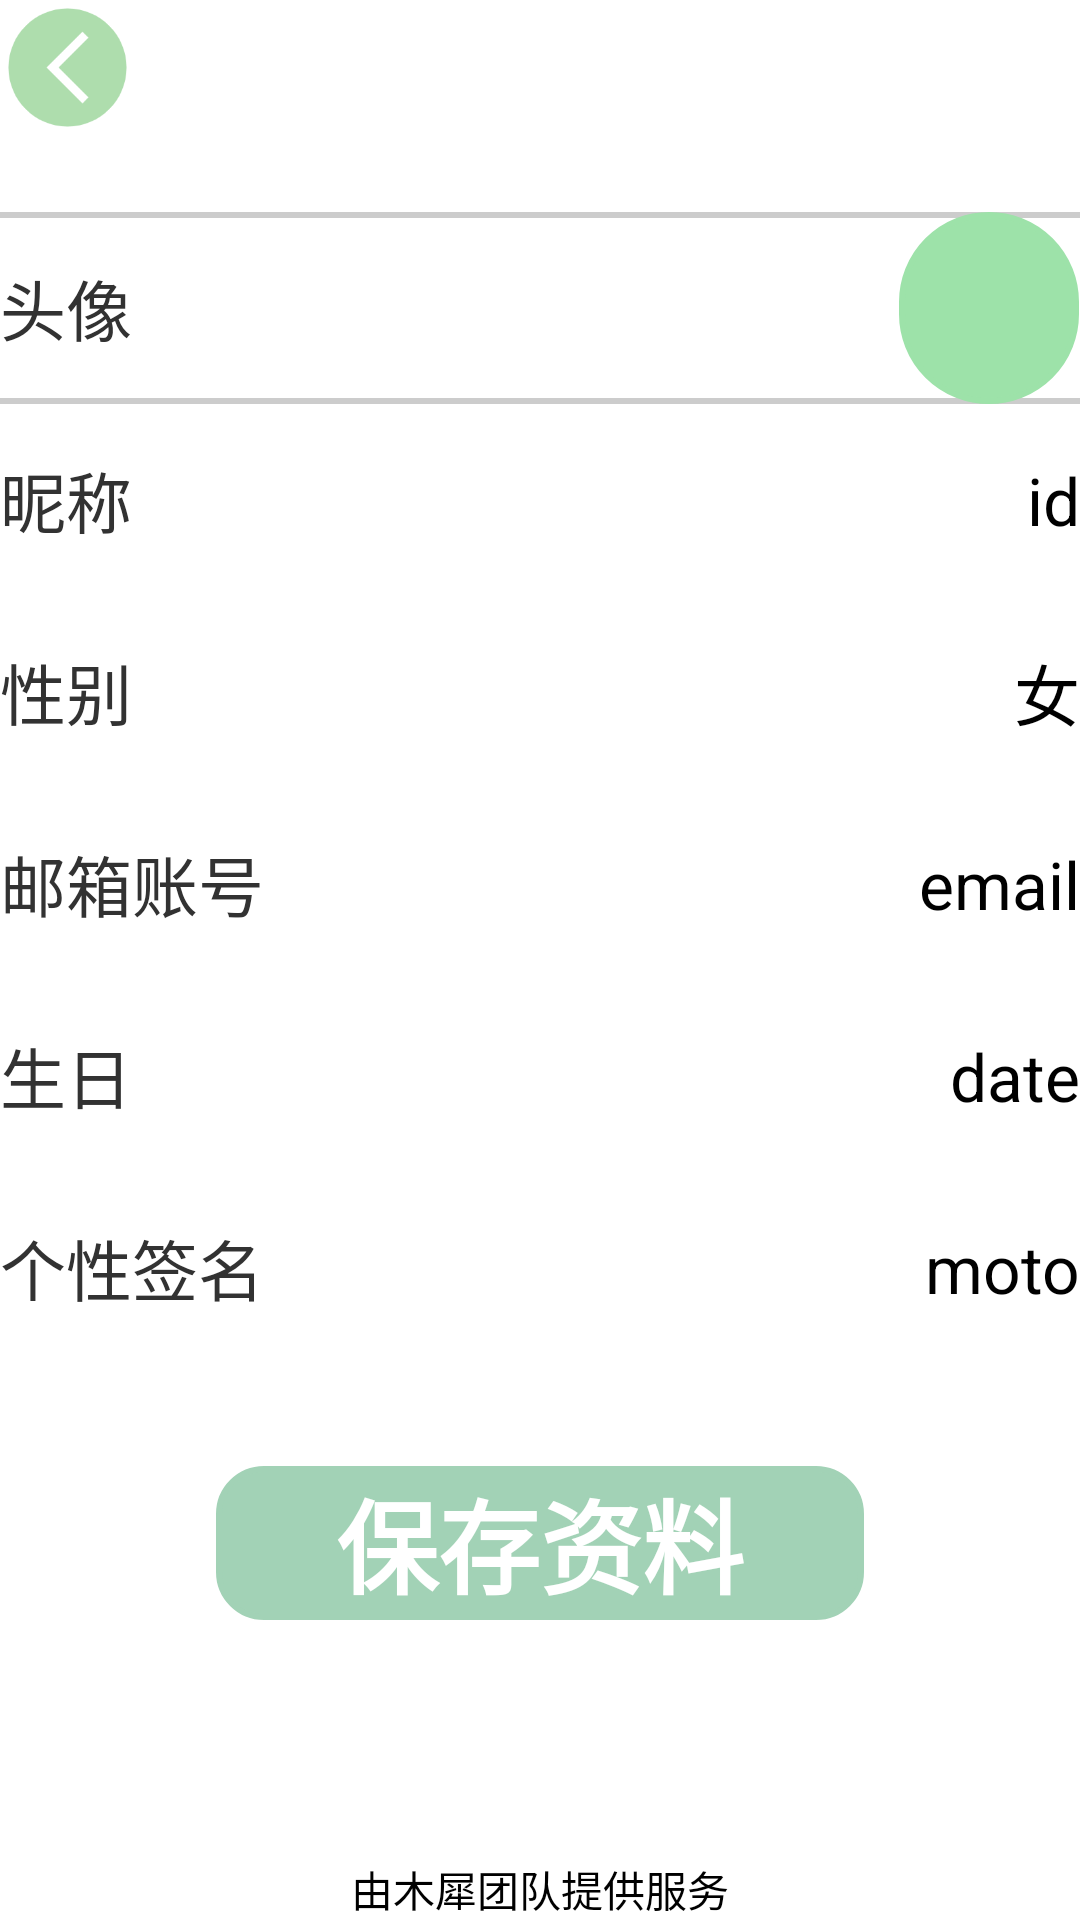

Write the Android layout XML for this screen, with the resource values it uses.
<!-- AndroidManifest.xml: application theme android:Theme.Light.NoTitleBar -->
<!-- res/layout/activity_information.xml -->
<?xml version="1.0" encoding="utf-8"?>
<androidx.constraintlayout.widget.ConstraintLayout
    xmlns:android="http://schemas.android.com/apk/res/android"
    xmlns:app="http://schemas.android.com/apk/res-auto"
    xmlns:tools="http://schemas.android.com/tools"
    android:layout_width="match_parent"
    android:layout_height="match_parent">

    <ImageView
        android:layout_width="45dp"
        android:layout_height="45dp"
        android:src="@drawable/arrow_back_my_page"
        app:layout_constraintStart_toStartOf="parent"
        app:layout_constraintTop_toTopOf="parent" />

    <LinearLayout
        android:id="@+id/text"
        android:layout_width="match_parent"
        android:layout_height="0dp"

        app:layout_constraintWidth_percent="0.8"
        app:layout_constraintHeight_percent="0.6"

        app:layout_constraintStart_toStartOf="parent"
        app:layout_constraintEnd_toEndOf="parent"
        app:layout_constraintHorizontal_bias="0.5"

        app:layout_constraintBottom_toTopOf="@id/service"
        app:layout_constraintTop_toTopOf="parent"
        app:layout_constraintVertical_bias="0.3"

        android:orientation="vertical"
        android:background="@drawable/square_angle_g">

        <LinearLayout
            android:id="@+id/text1"
            android:layout_width="match_parent"
            android:layout_height="0dp"
            android:layout_weight="1"
            android:orientation="horizontal"
            android:background="@drawable/square_line_tb_g">
            <TextView
                android:layout_width="0dp"
                android:layout_height="match_parent"
                android:text="@string/statue"
                android:textSize="22sp"
                android:gravity="center_vertical"
                android:layout_weight="1"/>
            
            <ImageView
                android:layout_width="0dp"
                android:layout_height="match_parent"
                android:src="@drawable/circle"
                android:layout_weight="0.2"/>

        </LinearLayout>
        <LinearLayout
            android:id="@+id/text2"
            android:layout_width="match_parent"
            android:layout_height="0dp"
            android:layout_weight="1"
            android:orientation="horizontal"
            android:background="@drawable/square_line_b_g">
            <TextView
                android:layout_width="0dp"
                android:layout_height="match_parent"
                android:text="@string/name"
                android:textSize="22sp"
                android:layout_weight="1"
                android:gravity="center_vertical"/>
            <EditText
                android:layout_width="0dp"
                android:layout_height="match_parent"
                android:text="id"
                android:layout_weight="1"
                android:background="@null"
                android:textSize="22sp"
                android:gravity="right|center_vertical"/>

        </LinearLayout>
        <LinearLayout
            android:id="@+id/text3"
            android:layout_width="match_parent"
            android:layout_height="0dp"
            android:layout_weight="1"
            android:orientation="horizontal"
            android:background="@drawable/square_line_b_g">
            <TextView
                android:layout_width="0dp"
                android:layout_height="match_parent"
                android:text="@string/gender"
                android:textSize="22sp"
                android:layout_weight="1"
                android:gravity="center_vertical"/>
            <EditText
                android:layout_width="0dp"
                android:layout_height="match_parent"
                android:text="女"
                android:layout_weight="1"
                android:background="@null"
                android:textSize="22sp"
                android:gravity="right|center_vertical"/>
        </LinearLayout>
        <LinearLayout
            android:id="@+id/text4"
            android:layout_width="match_parent"
            android:layout_height="0dp"
            android:layout_weight="1"
            android:orientation="horizontal"
            android:background="@drawable/square_line_b_g">
            <TextView
                android:layout_width="0dp"
                android:layout_height="match_parent"
                android:text="@string/email"
                android:textSize="22sp"
                android:layout_weight="1"
                android:gravity="center_vertical"/>
            <EditText
                android:layout_width="0dp"
                android:layout_height="match_parent"
                android:text="email"
                android:layout_weight="1"
                android:background="@null"
                android:textSize="22sp"
                android:gravity="right|center_vertical"/>
        </LinearLayout>
        <LinearLayout
            android:id="@+id/text5"
            android:layout_width="match_parent"
            android:layout_height="0dp"
            android:layout_weight="1"
            android:orientation="horizontal"
            android:background="@drawable/square_line_b_g">
            <TextView
                android:layout_width="0dp"
                android:layout_height="match_parent"
                android:text="@string/birthday"
                android:textSize="22sp"
                android:layout_weight="1"
                android:gravity="center_vertical"/>
            <EditText
                android:layout_width="0dp"
                android:layout_height="match_parent"
                android:text="date"
                android:layout_weight="1"
                android:background="@null"
                android:textSize="22sp"
                android:gravity="right|center_vertical"/>

        </LinearLayout>
        <LinearLayout
            android:id="@+id/text6"
            android:layout_width="match_parent"
            android:layout_height="0dp"
            android:layout_weight="1"
            android:orientation="horizontal">
            <TextView
                android:layout_width="0dp"
                android:layout_height="match_parent"
                android:text="@string/motto"
                android:textSize="22sp"
                android:layout_weight="1"
                android:gravity="center_vertical"/>
            <EditText
                android:layout_width="0dp"
                android:layout_height="match_parent"
                android:text="moto"
                android:layout_weight="1"
                android:background="@null"
                android:textSize="22sp"
                android:gravity="right|center_vertical"/>

        </LinearLayout>


    </LinearLayout>

    <Button
        android:layout_width="0dp"
        android:layout_height="0dp"

        android:background="@drawable/square_redius_gray"

        android:backgroundTint="@color/lightgreen"
        android:text="保存资料"
        android:textColor="@color/white"
        android:textSize="34sp"
        android:textStyle="bold"
        app:layout_constraintBottom_toTopOf="@id/service"

        app:layout_constraintEnd_toEndOf="parent"
        app:layout_constraintHeight_percent="0.08"
        app:layout_constraintStart_toStartOf="parent"
        app:layout_constraintTop_toBottomOf="@id/text"
        app:layout_constraintVertical_bias="0.3"
        app:layout_constraintWidth_percent="0.6" />




    <TextView
        android:id="@+id/service"
        android:layout_width="wrap_content"
        android:layout_height="wrap_content"
        android:textColor="@color/black"
        android:text="@string/service"
        app:layout_constraintBottom_toBottomOf="parent"
        app:layout_constraintEnd_toEndOf="parent"
        app:layout_constraintStart_toStartOf="parent" />

</androidx.constraintlayout.widget.ConstraintLayout>
<!-- resources referenced by this layout -->
<resources>
  <color name="black">#FF000000</color>
  <color name="lightgreen">#a2d2b6</color>
  <color name="white">#FFFFFFFF</color>
  <!-- drawable arrow_back_my_page: png bitmap (drawable, 5726 bytes) -->
  <!-- drawable circle (drawable) -->
  <?xml version="1.0" encoding="utf-8"?>
  <shape
      xmlns:android="http://schemas.android.com/apk/res/android">
      <stroke
          android:width="2dp"
          android:color="#9de2a9"/>
      <corners
          android:radius="1000dp"/>
      <solid
          android:color="#9de2a9"/>
  </shape>
  <!-- drawable square_line_tb_g (drawable) -->
  <?xml version="1.0" encoding="utf-8"?>
  <layer-list
      xmlns:android="http://schemas.android.com/apk/res/android" >
      
      <item
          xmlns:android="http://schemas.android.com/apk/res/android">
          <shape>
              <solid android:color="#cccccc" />
          </shape>
      </item>
      
      <item
          android:bottom="2dp"
          android:top="2dp"> 
          <shape>
              <solid android:color="#ffffff" />
          </shape>
      </item>
  </layer-list>
  <!-- drawable square_redius_gray (drawable) -->
  <?xml version="1.0" encoding="utf-8"?>
  <shape xmlns:android="http://schemas.android.com/apk/res/android">
      <stroke
          android:color="#cccccc"
          android:width="2dp"/>
      <corners
          android:radius="15dp"/>
  
  </shape>
  <string name="birthday">生日</string>
  <string name="email">邮箱账号</string>
  <string name="gender">性别</string>
  <string name="motto">个性签名</string>
  <string name="name">昵称</string>
  <string name="service">由木犀团队提供服务</string>
  <string name="statue">头像</string>
</resources>
